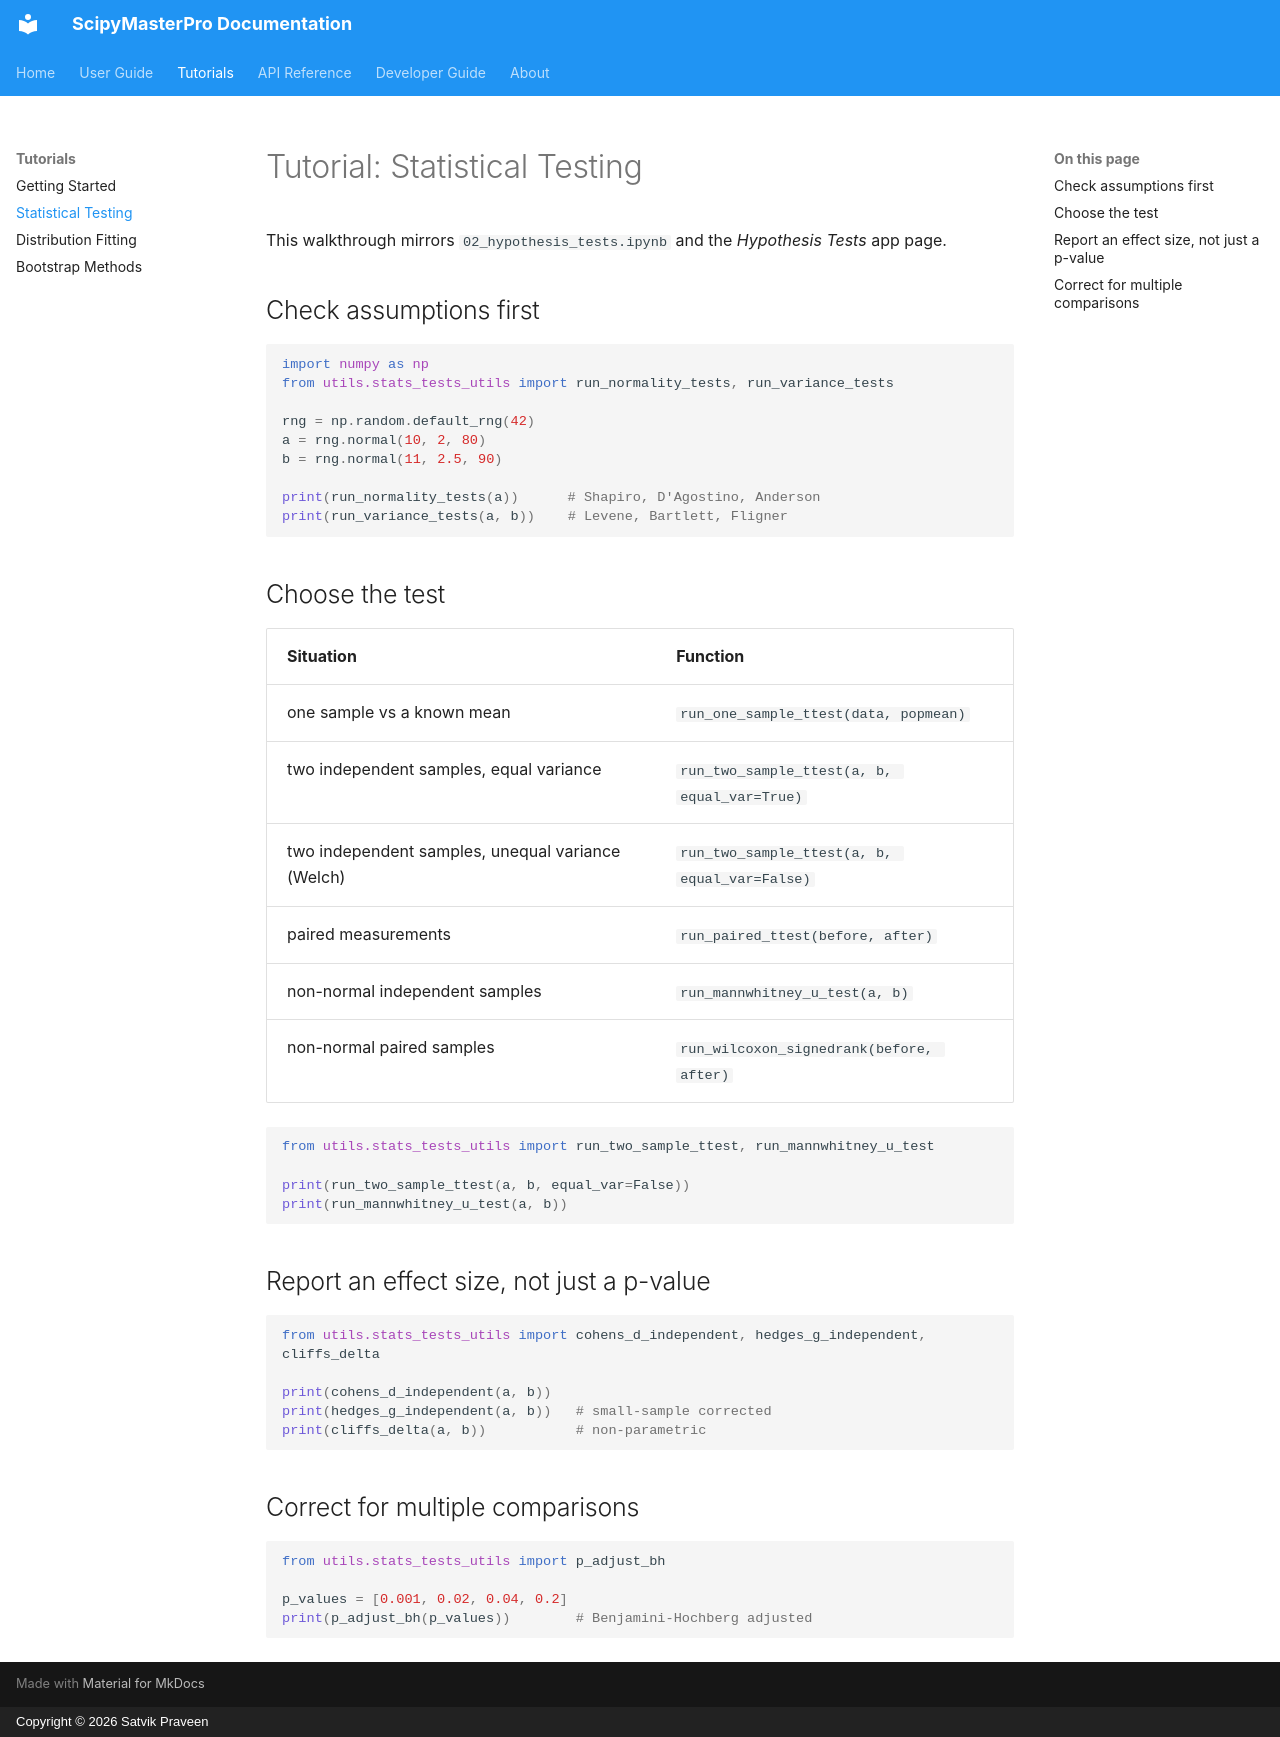

repository: SatvikPraveen/ScipyMasterPro · page: tutorials/statistical_testing/index.html · generator: mkdocs · copyright: Copyright © 2026 Satvik Praveen

# Tutorial: Statistical Testing

This walkthrough mirrors `02_hypothesis_tests.ipynb` and the *Hypothesis Tests* app page.

## Check assumptions first

```python
import numpy as np
from utils.stats_tests_utils import run_normality_tests, run_variance_tests

rng = np.random.default_rng(42)
a = rng.normal(10, 2, 80)
b = rng.normal(11, 2.5, 90)

print(run_normality_tests(a))      # Shapiro, D'Agostino, Anderson
print(run_variance_tests(a, b))    # Levene, Bartlett, Fligner
```

## Choose the test

| Situation | Function |
| --- | --- |
| one sample vs a known mean | `run_one_sample_ttest(data, popmean)` |
| two independent samples, equal variance | `run_two_sample_ttest(a, b, equal_var=True)` |
| two independent samples, unequal variance (Welch) | `run_two_sample_ttest(a, b, equal_var=False)` |
| paired measurements | `run_paired_ttest(before, after)` |
| non-normal independent samples | `run_mannwhitney_u_test(a, b)` |
| non-normal paired samples | `run_wilcoxon_signedrank(before, after)` |

```python
from utils.stats_tests_utils import run_two_sample_ttest, run_mannwhitney_u_test

print(run_two_sample_ttest(a, b, equal_var=False))
print(run_mannwhitney_u_test(a, b))
```

## Report an effect size, not just a p-value

```python
from utils.stats_tests_utils import cohens_d_independent, hedges_g_independent, cliffs_delta

print(cohens_d_independent(a, b))
print(hedges_g_independent(a, b))   # small-sample corrected
print(cliffs_delta(a, b))           # non-parametric
```

## Correct for multiple comparisons

```python
from utils.stats_tests_utils import p_adjust_bh

p_values = [0.001, 0.02, 0.04, 0.2]
print(p_adjust_bh(p_values))        # Benjamini-Hochberg adjusted
```
